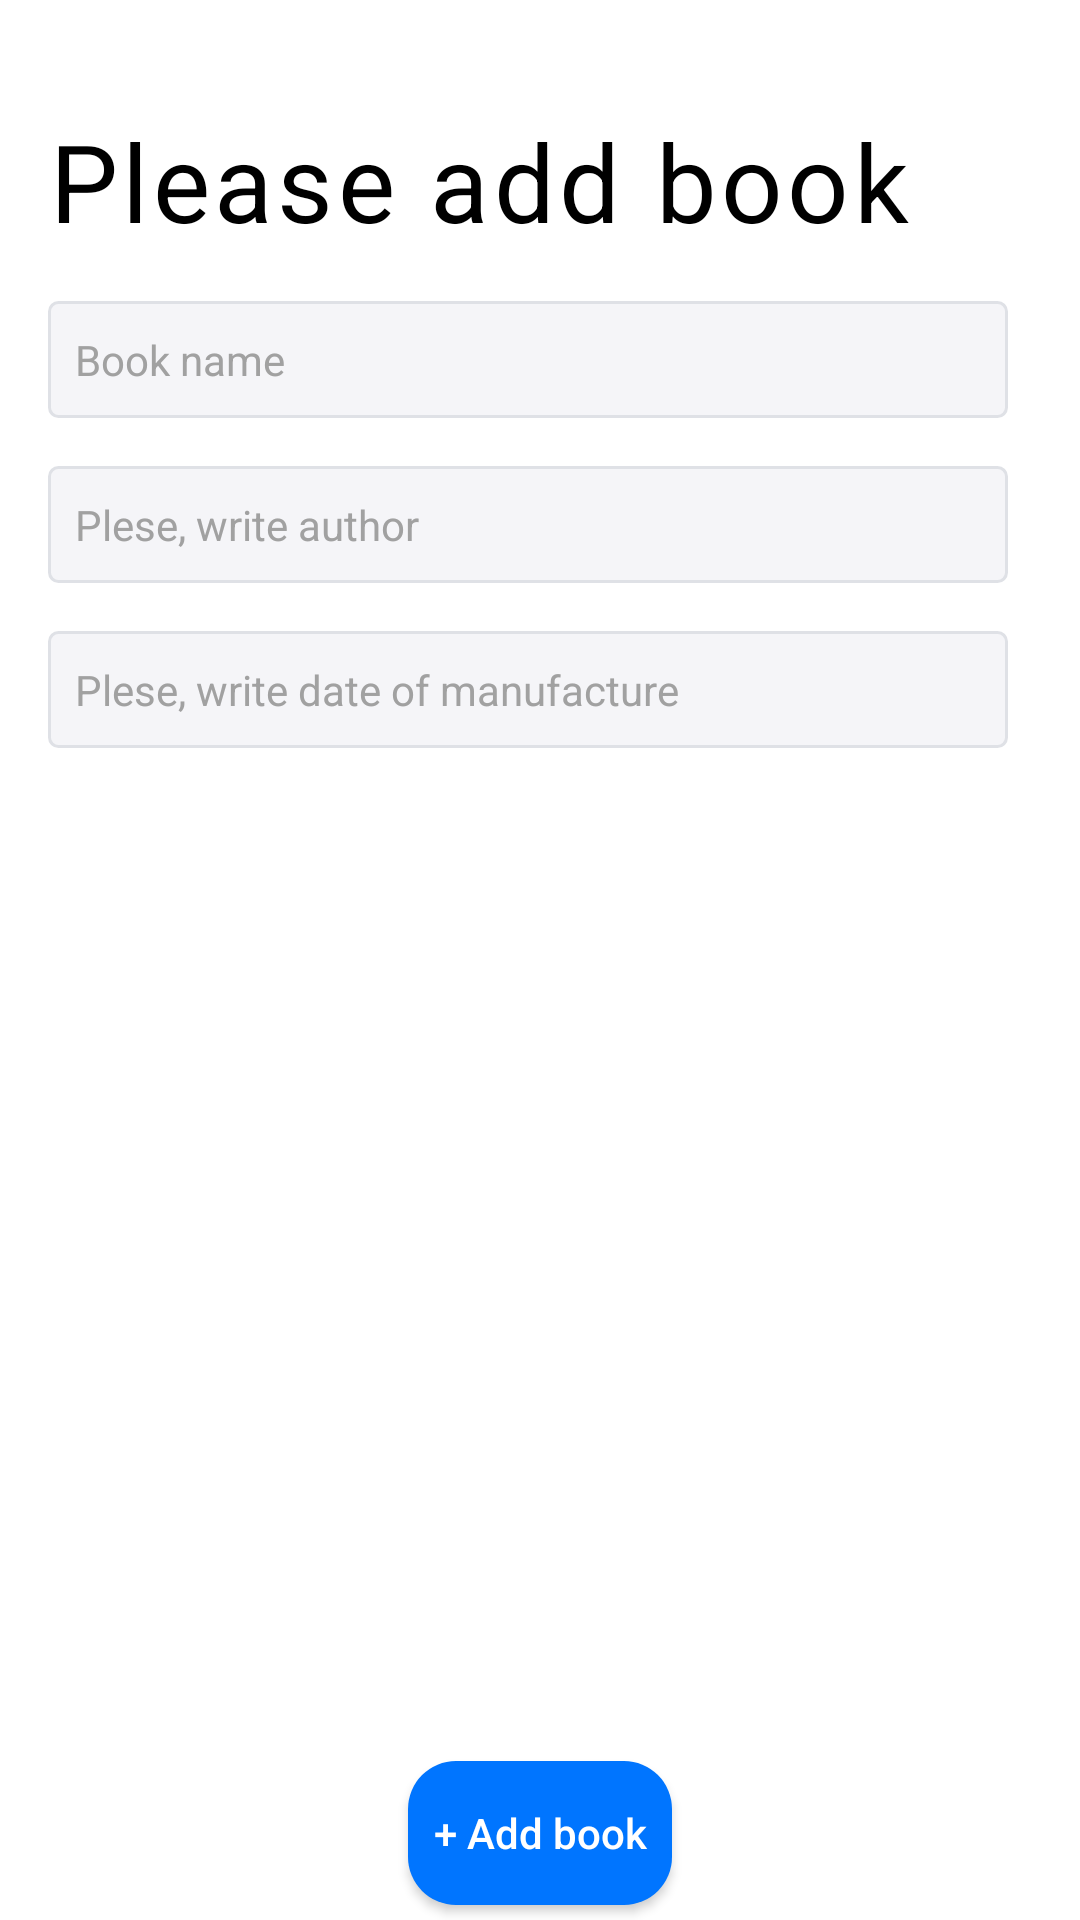

Here is an Android app screen rendered from its layout file. Give the layout XML and the strings, colors and styles it references.
<!-- AndroidManifest.xml: application theme Theme.MrCooker -->
<!-- res/layout/create_book_dialog.xml -->
<?xml version="1.0" encoding="utf-8"?>
<androidx.constraintlayout.widget.ConstraintLayout xmlns:android="http://schemas.android.com/apk/res/android"
    xmlns:app="http://schemas.android.com/apk/res-auto"
    xmlns:tools="http://schemas.android.com/tools"
    android:layout_width="wrap_content"
    android:layout_height="wrap_content"
    android:paddingHorizontal="16dp">

    <androidx.appcompat.widget.AppCompatTextView
        android:id="@+id/tvPlease"
        android:layout_width="wrap_content"
        android:layout_height="wrap_content"
        android:layout_marginTop="36dp"
        android:gravity="start"
        android:letterSpacing="0.04"
        android:text="@string/text_please_add_book"
        android:textColor="@color/black"
        android:textSize="36sp"
        app:layout_constraintStart_toStartOf="parent"
        app:layout_constraintTop_toTopOf="parent" />

    <androidx.appcompat.widget.AppCompatEditText
        android:id="@+id/etBookName"
        android:layout_width="0dp"
        android:layout_height="wrap_content"
        android:layout_marginTop="16dp"
        android:layout_marginEnd="8dp"
        android:background="@drawable/background_edit_text"
        android:hint="@string/book_name"
        android:maxLines="1"
        android:paddingVertical="10dp"
        android:paddingStart="9dp"
        android:paddingEnd="32dp"
        android:textColor="@color/black"
        android:textColorHint="@color/light_grey"
        android:textSize="14sp"
        android:visibility="visible"
        app:layout_constraintEnd_toEndOf="parent"
        app:layout_constraintStart_toStartOf="parent"
        app:layout_constraintTop_toBottomOf="@id/tvPlease"
        app:layout_constraintVertical_bias="0.0"
        app:layout_goneMarginEnd="36dp" />

    <androidx.appcompat.widget.AppCompatEditText
        android:id="@+id/etAuthor"
        android:layout_width="0dp"
        android:layout_height="wrap_content"
        android:layout_marginTop="16dp"
        android:layout_marginEnd="8dp"
        android:background="@drawable/background_edit_text"
        android:hint="@string/plese_write_author"
        android:maxLines="1"
        android:paddingVertical="10dp"
        android:paddingStart="9dp"
        android:paddingEnd="32dp"
        android:textColor="@color/black"
        android:textColorHint="@color/light_grey"
        android:textSize="14sp"
        android:visibility="visible"
        app:layout_constraintEnd_toEndOf="parent"
        app:layout_constraintStart_toStartOf="parent"
        app:layout_constraintTop_toBottomOf="@id/etBookName"
        app:layout_constraintVertical_bias="0.0"
        app:layout_goneMarginEnd="36dp" />


    <androidx.appcompat.widget.AppCompatEditText
        android:id="@+id/etDateOfManufacture"
        android:layout_width="0dp"
        android:layout_height="wrap_content"
        android:layout_marginTop="16dp"
        android:layout_marginEnd="8dp"
        android:layout_marginBottom="90dp"
        android:inputType="number"
        android:background="@drawable/background_edit_text"
        android:hint="@string/plese_write_date_of_manufacture"
        app:layout_constraintEnd_toEndOf="parent"
        app:layout_constraintStart_toStartOf="parent"
        app:layout_constraintBottom_toBottomOf="parent"
        android:maxLines="1"
        android:paddingVertical="10dp"
        android:paddingStart="9dp"
        android:paddingEnd="64dp"
        android:textColor="@color/black"
        android:textColorHint="@color/light_grey"
        android:textSize="14sp"
        android:visibility="visible"
        app:layout_constraintTop_toBottomOf="@+id/etAuthor"
        app:layout_constraintVertical_bias="0.0"
        app:layout_goneMarginEnd="36dp"
        />

    <androidx.appcompat.widget.AppCompatButton
        android:id="@+id/btnAddBook"
        android:layout_width="wrap_content"
        android:layout_height="wrap_content"
        android:layout_marginBottom="5dp"
        android:background="@drawable/rounded_button_16"
        android:paddingHorizontal="5dp"
        android:text="@string/text_add_book"
        android:textAllCaps="false"
        android:textColor="@color/white"
        app:layout_constraintBottom_toBottomOf="parent"
        app:layout_constraintEnd_toEndOf="parent"
        app:layout_constraintStart_toStartOf="parent"/>

</androidx.constraintlayout.widget.ConstraintLayout>
<!-- resources referenced by this layout -->
<resources>
  <color name="black">#FF000000</color>
  <color name="light_grey">#A1A1A1</color>
  <color name="white">#FFFFFFFF</color>
  <!-- drawable background_edit_text (drawable) -->
  <shape xmlns:android="http://schemas.android.com/apk/res/android">
      <stroke
          android:width="1dp"
          android:color="#DFE1E6" />
      <solid
          android:color="#F5F5F8"
          android:paddingLeft="10dp"
          android:paddingTop="10dp"/>
  
      <corners
          android:radius="3dp" />
  </shape>
  <!-- drawable rounded_button_16 (drawable-v24) -->
  <?xml version="1.0" encoding="utf-8"?>
  <shape xmlns:android="http://schemas.android.com/apk/res/android">
      <solid android:color="@color/blue" />
      <corners
          android:bottomLeftRadius="16dp"
          android:bottomRightRadius="16dp"
          android:topLeftRadius="16dp"
          android:topRightRadius="16dp" />
  </shape>
  <string name="book_name">Book name</string>d
  <string name="plese_write_author">Plese, write author</string>
  <string name="plese_write_date_of_manufacture">Plese, write date of manufacture</string>
  <string name="text_add_book">+ Add book</string>
  <string name="text_please_add_book">Please add book</string>
  <style name="Theme.MrCooker" parent="Theme.MaterialComponents.DayNight.DarkActionBar">
          
          <item name="colorPrimary">@color/purple_500</item>
          <item name="colorPrimaryVariant">@color/purple_700</item>
          <item name="colorOnPrimary">@color/white</item>
          
          <item name="colorSecondary">@color/teal_200</item>
          <item name="colorSecondaryVariant">@color/teal_700</item>
          <item name="colorOnSecondary">@color/black</item>
          
          <item name="android:statusBarColor">?attr/colorPrimaryVariant</item>
          
      </style>
  <color name="blue">#0075FF</color>
  <color name="purple_500">#FF6200EE</color>
  <color name="purple_700">#FF3700B3</color>
  <color name="teal_200">#FF03DAC5</color>
  <color name="teal_700">#FF018786</color>
</resources>
